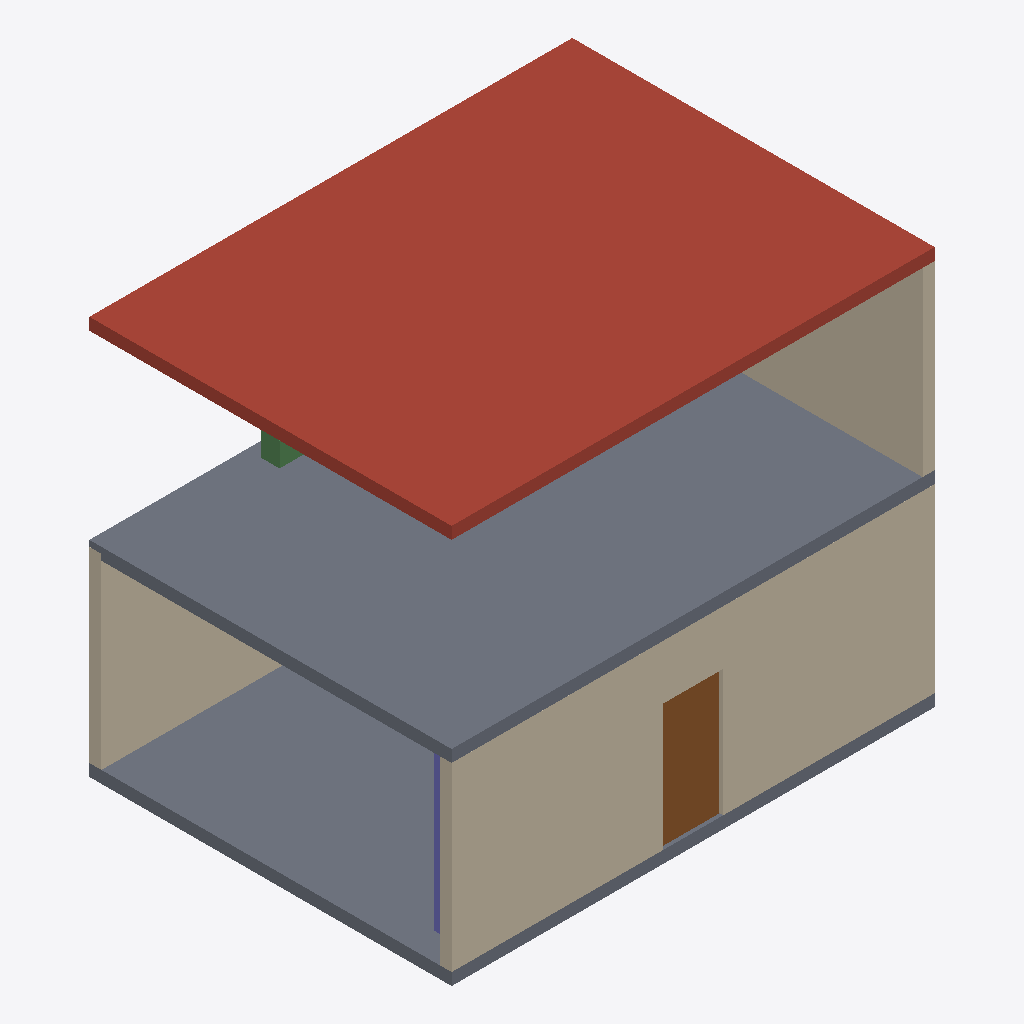
Isometric view of an IFC building model (IFC-SPF (STEP), schema IFC4, length unit millimetre), seen from the south-west, elements coloured by IFC class: 3 walls (beige), 2 slabs (grey), 1 roof (red-brown), 1 door (brown), 1 column (violet), 1 beam (green).
Extent 8.0 m × 6.0 m × 6.6 m (x, y, z). Storeys (2): Level 0 at 0.00 m; Level 1 at 3.20 m. Elements (11): 3 IfcSlab, 3 IfcWallStandardCase, 2 IfcColumn, 1 IfcBeam, 1 IfcDoor, 1 IfcWindow.

HEADER;
FILE_DESCRIPTION(('ViewDefinition [ReferenceView_V1.2]'),'2;1');
FILE_NAME('building.ifc','2026-11-20T00:00:00',('dsh-usd-3d-preview'),(''),'hand-authored','dsh-usd-3d-preview','');
FILE_SCHEMA(('IFC4'));
ENDSEC;
DATA;
#20=IFCPROJECT('2FCZDorqT4xvxxb2JcH001',$,'Demo Building',$,$,$,$,(#14),#19);
#31=IFCSITE('2FCZDorqT4xvxxb2JcH002',$,'Site',$,$,#30,$,$,.ELEMENT.,$,$,$,$,$);
#33=IFCBUILDING('2FCZDorqT4xvxxb2JcH003',$,'Building',$,$,#32,$,$,.ELEMENT.,$,$,$);
#35=IFCBUILDINGSTOREY('2FCZDorqT4xvxxb2JcH004',$,'Level 0',$,$,#34,$,$,.ELEMENT.,0.0);
#37=IFCBUILDINGSTOREY('2FCZDorqT4xvxxb2JcH005',$,'Level 1',$,$,#36,$,$,.ELEMENT.,3200.0);
#391=IFCSLAB('2FCZDorqT4xvxxb2JcH024',$,'Roof Slab',$,$,#390,#389,$,.ROOF.);
#316=IFCSLAB('2FCZDorqT4xvxxb2JcH018',$,'Level 1 Slab',$,$,#315,#314,$,.FLOOR.);
#222=IFCWALLSTANDARDCASE('2FCZDorqT4xvxxb2JcH011',$,'South Wall',$,$,#221,#218,$,.SOLIDWALL.);
#209=IFCSLAB('2FCZDorqT4xvxxb2JcH010',$,'Ground Slab',$,$,#208,#207,$,.BASESLAB.);
#284=IFCWALLSTANDARDCASE('2FCZDorqT4xvxxb2JcH015',$,'North Wall',$,$,#283,#280,$,.SOLIDWALL.);
#331=IFCWALLSTANDARDCASE('2FCZDorqT4xvxxb2JcH019',$,'East Wall',$,$,#330,#327,$,.SOLIDWALL.);
#259=IFCDOOR('2FCZDorqT4xvxxb2JcH014',$,'Entry Door','Single leaf',$,#258,#257,'D-01',2050.0,1000.0,.DOOR.,.SINGLE_SWING_LEFT.,$);
#301=IFCCOLUMN('2FCZDorqT4xvxxb2JcH016',$,'Column L0-A',$,$,#300,#297,$,.COLUMN.);
#379=IFCBEAM('2FCZDorqT4xvxxb2JcH023',$,'Roof Beam',$,$,#378,#377,$,.BEAM.);
ENDSEC;
